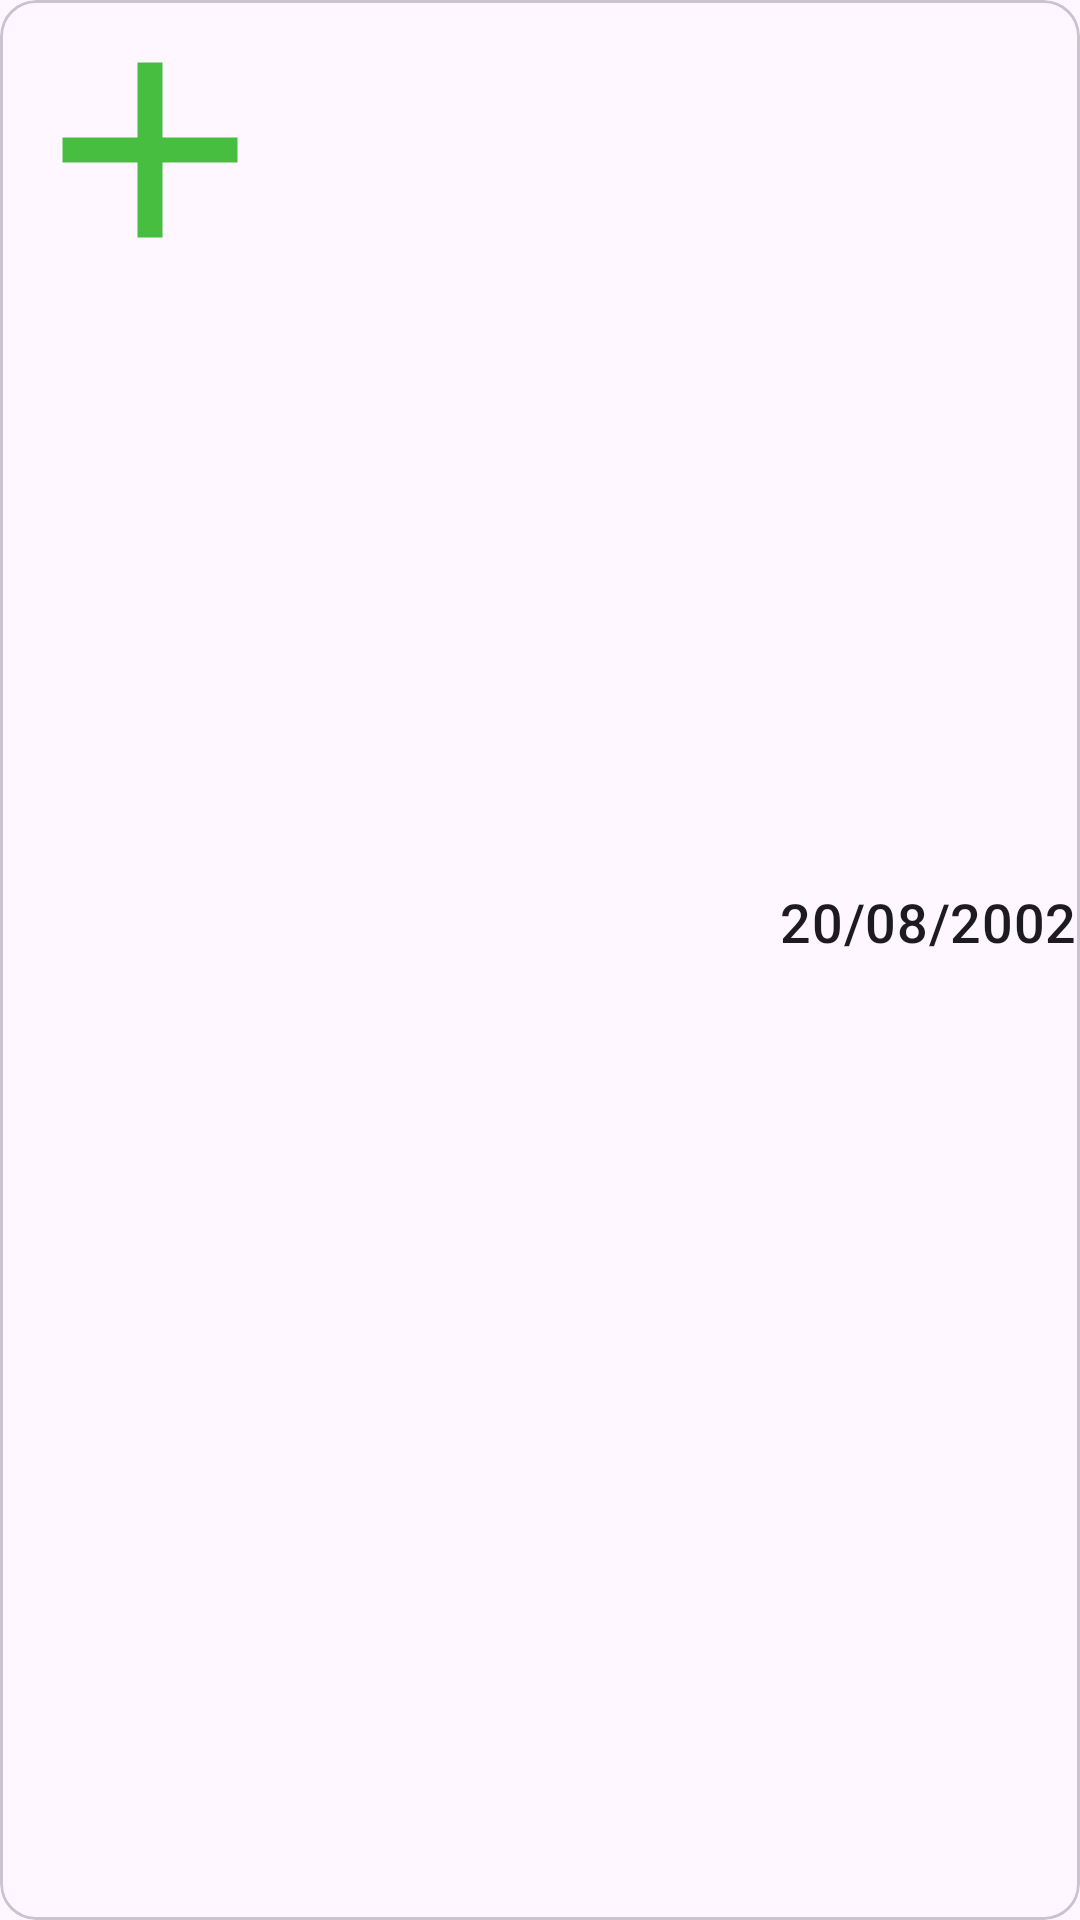

Here is an Android app screen rendered from its layout file. Give the layout XML and the strings, colors and styles it references.
<!-- AndroidManifest.xml: application theme Theme.FluxoDeCaixaComSQL -->
<!-- res/layout/elemento_lista.xml -->
<?xml version="1.0" encoding="utf-8"?>
<com.google.android.material.card.MaterialCardView xmlns:android="http://schemas.android.com/apk/res/android"
    xmlns:tools="http://schemas.android.com/tools"
    android:layout_width="match_parent"
    android:layout_height="wrap_content"
    android:layout_margin="10dp"
    android:elevation="10dp">
    <LinearLayout
        android:layout_width="match_parent"
        android:layout_height="match_parent"
        android:orientation="horizontal">

        <ImageView
            android:id="@+id/ivImagemLista"
            android:layout_width="100dp"
            android:layout_height="100dp"
            android:importantForAccessibility="no"
            android:src="@drawable/baseline_add_24"/>

        <LinearLayout
            android:layout_width="match_parent"
            android:layout_height="match_parent"
            android:layout_marginStart="5dp"
            android:layout_weight="1"
            android:orientation="vertical">

            <TextView
                android:id="@+id/tvTipoLista"
                android:layout_width="wrap_content"
                android:layout_height="wrap_content"
                android:layout_marginStart="5dp"
                android:textAppearance="@style/TextAppearance.MaterialComponents.Headline4"
                android:textSize="24sp"
                tools:text="Tipo" />

            <TextView
                android:id="@+id/tvDetalheLista"
                android:layout_width="wrap_content"
                android:layout_height="wrap_content"
                android:layout_marginStart="5dp"
                android:layout_marginTop="2dp"
                android:textAppearance="@style/TextAppearance.MaterialComponents.Headline6"
                android:textSize="18sp"
                tools:text="Detalhe" />
            <TextView
                android:id="@+id/tvValorLista"
                android:layout_width="wrap_content"
                android:layout_height="wrap_content"
                android:layout_marginStart="5dp"
                android:layout_marginTop="2dp"
                android:textAppearance="@style/TextAppearance.MaterialComponents.Headline6"
                android:textSize="18sp"
                tools:text="Valor" />


        </LinearLayout>
        <TextView
            android:id="@+id/tvDataLista"
            android:layout_weight="1.3"
            android:layout_width="match_parent"
            android:layout_height="50dp"
            android:layout_gravity="center"
            android:text="20/08/2002"
            android:textAppearance="@style/TextAppearance.MaterialComponents.Headline6"
            android:textSize="18sp"/>
    </LinearLayout>

</com.google.android.material.card.MaterialCardView>
<!-- resources referenced by this layout -->
<resources>
  <!-- drawable baseline_add_24 (drawable) -->
  <vector xmlns:android="http://schemas.android.com/apk/res/android" android:height="100dp" android:tint="#48BE40" android:viewportHeight="24" android:viewportWidth="24" android:width="100dp">
        
      <path android:fillColor="@android:color/white" android:pathData="M19,13h-6v6h-2v-6H5v-2h6V5h2v6h6v2z"/>
      
  </vector>
  <style name="Theme.FluxoDeCaixaComSQL" parent="Base.Theme.FluxoDeCaixaComSQL" />
  <style name="Base.Theme.FluxoDeCaixaComSQL" parent="Theme.Material3.DayNight.NoActionBar">
          
          
      </style>
</resources>
